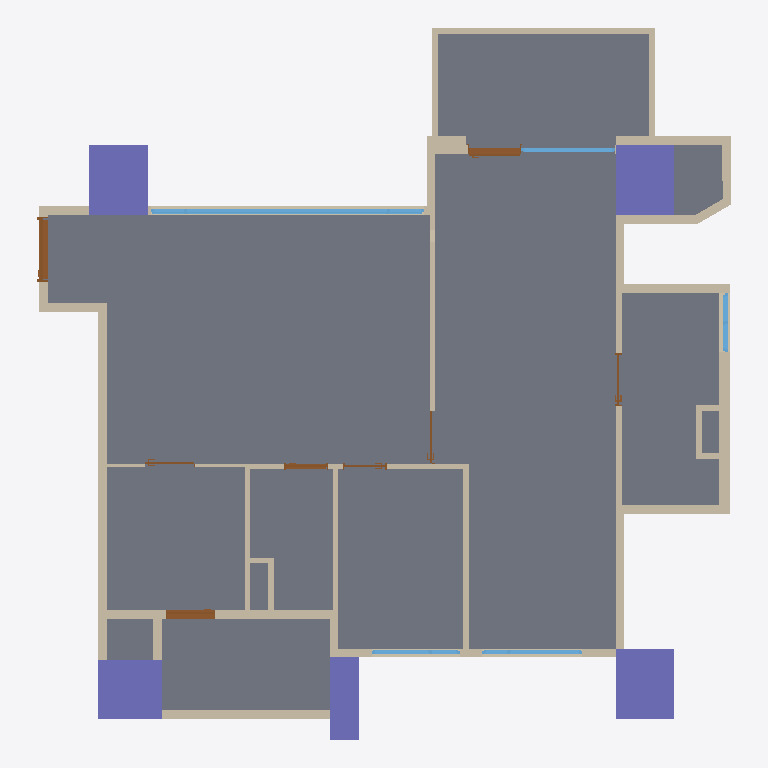
Plan cut of the same IFC building model at storey '12FA3' (level 0.00 m, cut at 1.40 m), seen from above with north up, elements coloured by IFC class: 45 walls (beige), 8 doors (brown), 5 columns (violet), 5 windows (light blue), 1 slab (grey). Cut surfaces are drawn darker.
Extent 11.8 m × 12.1 m × 3.2 m (x, y, z). Storeys (1): 12FA3 at 0.00 m. Elements (69): 45 IfcWall, 8 IfcDoor, 5 IfcColumn, 5 IfcWindow, 4 IfcBeam, 2 IfcSlab.

HEADER;
FILE_DESCRIPTION(('ViewDefinition[DesignTransferView]'),'2;1');
FILE_NAME('12FA3.ifc','2025-11-05T02:37:38+08:00',(''),(''),'IfcOpenShell 0.8.3-post1','Bonsai 0.8.3-post1','');
FILE_SCHEMA(('IFC4'));
ENDSEC;
DATA;
#1=IFCPROJECT('2$4BC6WY19OQc4OxriQsOn',$,'12FA3',$,$,$,$,(#14,#26),#9);
#31=IFCSITE('3705T637X8qOtakJdA4xN2',$,'Taiwan',$,$,#54,$,$,$,$,$,$,$,$);
#37=IFCBUILDING('0mLiPqGR91Yvh$vVMavZYi',$,'KaoHsiung',$,$,#60,$,$,$,$,$,$);
#43=IFCBUILDINGSTOREY('3nIzqPWHn7y8Z_qi4mxKaB',$,'12FA3',$,$,#66,$,$,$,$);
#6813=IFCSLAB('1RnR8emsvDEuoN8HJL_tIt',$,'Slab',$,$,#6821,#6828,$,$);
#4859=IFCCOLUMN('2pk9FWVE16cgrR73eRCCjD',$,'Column',$,$,#4866,#4870,$,$);
#4693=IFCCOLUMN('05T2mctGf2UBLVN4PWCJ6Z',$,'Column',$,$,#4761,#4705,$,$);
#4837=IFCCOLUMN('1OQniROvLAR8t61WVJcu_S',$,'Column',$,$,#4844,#4848,$,$);
#4502=IFCCOLUMN('2qxTNGIpr22hBVaDUhYHsp',$,'Column',$,$,#4574,#4514,$,$);
#4602=IFCCOLUMN('16Y_KzSgn03BmQhWlSCMI3',$,'Column',$,$,#4642,#4614,$,$);
#2419=IFCWALL('1PNU2oB1T38RN$BBWfi_e8',$,'Wall',$,$,#2462,#2426,$,$);
#1145=IFCWALL('0Nga6dM3XFmQgxgy9ITg72',$,'Wall',$,$,#6403,#1151,$,$);
#1091=IFCWALL('2Di1cHIAX1p9L0M0sADbAX',$,'Wall',$,$,#1102,#1097,$,$);
#12374=IFCWINDOW('3OfqwvcyD39AgtTaD2Y0PI',$,'Window',$,$,#13221,#12383,$,1.85000002384186,4.65000009536743,$,.TRIPLE_PANEL_VERTICAL.,$);
#5129=IFCWALL('2ldDdAdqL7tR9ho1hgxWJE',$,'Wall',$,$,#5348,#5140,$,$);
#3355=IFCWALL('03m2TMaIr9rRplHTicGTWC',$,'Wall',$,$,#3628,#3361,$,$);
#1980=IFCWALL('0Gjz8a7Xb60gNNGvF2vE68',$,'Wall',$,$,#2285,#1986,$,$);
#3806=IFCWALL('28o9UqPcTAChlv7gswRyUd',$,'Wall',$,$,#3848,#3812,$,$);
#4096=IFCWALL('21yWoYaG5FqQn8_Km66n9L',$,'Wall',$,$,#4181,#4102,$,$);
#1387=IFCWALL('0mxpNCGcv58gPY0tWydWqQ',$,'Wall',$,$,#1448,#1398,$,$);
#2661=IFCWALL('3lFU_Ia9D5vQ16NEIgxsyd',$,'Wall',$,$,#3275,#2667,$,$);
#4037=IFCWALL('3afDskm4DEkQNgEtjMsBAS',$,'Wall',$,$,#4079,#4043,$,$);
#4452=IFCWALL('1lB7ULJNbAzRd1IFxh9uQA',$,'Wall',$,$,#4463,#4458,$,$);
#2034=IFCWALL('3USmld5YH1bPptkUBxPqtK',$,'Wall',$,$,#2232,#2040,$,$);
#2084=IFCWALL('1m8bBrjGDApeu8TmEH7WA9',$,'Wall',$,$,#2508,#2090,$,$);
#1926=IFCWALL('1TCVedKKjFo9NQj6KdMhi3',$,'Wall',$,$,#15071,#1932,$,$);
#2965=IFCWALL('2k4qfvKHX0tuix8CHeXrcg',$,'Wall',$,$,#3323,#2971,$,$);
#1474=IFCWALL('1zr_bumtX0ogfQGf1ngJgO',$,'Wall',$,$,#15092,#1480,$,$);
#3380=IFCWALL('3o7tfl9$553OdIdu_03WUp',$,'Wall',$,$,#3568,#3386,$,$);
#3329=IFCWALL('32fqJV_TT4tQoDUTyMlSWf',$,'Wall',$,$,#3610,#3336,$,$);
#2365=IFCWALL('1HuV0CrF150guZgIUdhnBM',$,'Wall',$,$,#2376,#2371,$,$);
#17898=IFCWALL('1gWXE2C4DFZulfzUqFNO9O',$,'Wall',$,$,#17959,#17909,$,$);
#3962=IFCWALL('2MhPCmbDXAOfDdoMf1iy0G',$,'Wall',$,$,#4004,#3968,$,$);
#6943=IFCDOOR('1yCq1QA2bCSPwBaSD325eJ',$,'Door',$,$,#11168,#6952,$,2.09999990463257,1.10000002384186,$,.SINGLE_SWING_LEFT.,$);
#1033=IFCWALL('3FRcIINBfDIvYXbR8CQMu1',$,'Wall',$,$,#2526,#1041,$,$);
#3015=IFCWALL('0rfU$sDjTCC81N04TWCpEW',$,'Wall',$,$,#3257,#3021,$,$);
#3752=IFCWALL('20ulE$Me9DYwGO_fO8JIDQ',$,'Wall',$,$,#3763,#3758,$,$);
#1344=IFCWALL('2oLL3GmqL8evGvOmTJidb3',$,'Wall',$,$,#1386,#1350,$,$);
#3865=IFCWALL('0I_Z8xoQH1lBjWGI5ef2TA',$,'Wall',$,$,#3907,#3871,$,$);
#11476=IFCDOOR('1YnBCpENfBMvIYbhYaVf5f',$,'Door',$,$,#12143,#11485,$,2.09999990463257,0.850000023841858,$,.SINGLE_SWING_RIGHT.,$);
#10111=IFCDOOR('3XZrA3kR5FyxBX6Kr778x2',$,'Door',$,$,#14947,#10120,$,2.20000004768372,0.899999976158142,$,.SLIDING_TO_RIGHT.,$);
#5191=IFCWALL('1a0QRiT6P0sg7peZ494oSb',$,'Wall',$,$,#5413,#5202,$,$);
#15172=IFCWINDOW('2E72p_gZD0Dx$ZTu9JDlaz',$,'Window',$,$,#18954,#15181,$,1.85000002384186,1.70000004768372,$,.TRIPLE_PANEL_RIGHT.,$);
#3714=IFCWALL('2BE_q1Q2f6iglDy3QjkPRL',$,'Wall',$,$,#3725,#3720,$,$);
#13420=IFCWINDOW('1it4uqsH91C8kQsRbDsVXS',$,'Window',$,$,#15050,#13429,$,2.24000000953674,1.60000002384186,$,.SINGLE_PANEL.,$);
#1183=IFCWALL('0oxVj$5G190wDllg0JJef0',$,'Wall',$,$,#2531,#1189,$,$);
#4881=IFCWALL('38auEDS3LBDvEkMVkulLNp',$,'Wall',$,$,#4942,#4892,$,$);
#3629=IFCWALL('3tuJrdrYzFpuDA4dPDKvZI',$,'Wall',$,$,#3713,#3635,$,$);
#15807=IFCWINDOW('19eqG0Dx94XuETLQimvGDX',$,'Window',$,$,#16362,#15816,$,1.85000002384186,1.5,$,.TRIPLE_PANEL_LEFT.,$);
#2990=IFCWALL('08R4PsgIbC3e$Dxk4VdZsB',$,'Wall',$,$,#3328,#2996,$,$);
#1237=IFCWALL('1fkolu7EfA087KzDnWqfko',$,'Wall',$,$,#1298,#1243,$,$);
#5740=IFCWALL('02fBIY1R50l8yg4MnYSDfG',$,'Wall',$,$,#5896,#5746,$,$);
#5922=IFCWALL('31IClRwfL8YRqIqJOMq0Kp',$,'Wall',$,$,#6145,#5928,$,$);
#16536=IFCWINDOW('3oXxql4UL0OwO1IggSG0A2',$,'Window',$,$,#17011,#16545,$,0.899999976158142,1.0,$,.DOUBLE_PANEL_VERTICAL.,$);
#4376=IFCWALL('3LOF0ZPnzFUvd6NPFbdor6',$,'Wall',$,$,#17767,#4382,$,$);
#8031=IFCDOOR('0FHigRyh97ePCFkPBcW_qQ',$,'Door',$,$,#12373,#8040,$,2.09999990463257,0.75,$,.SINGLE_SWING_LEFT.,$);
#3924=IFCWALL('0awPjlMj93jfWDbHrFYQUJ',$,'Wall',$,$,#3935,#3930,$,$);
#4322=IFCWALL('1_ZdySySDBVQPvfOBQmIwr',$,'Wall',$,$,#17809,#4328,$,$);
#1499=IFCWALL('0E4cqW3g5B7P7h0EP$pBZO',$,'Wall',$,$,#1826,#1505,$,$);
#9683=IFCDOOR('1hnAIIS_HF3xLxnw8XxJWX',$,'Door',$,$,#11274,#9692,$,2.09999990463257,0.899999976158142,$,.SINGLE_SWING_LEFT.,$);
#9242=IFCDOOR('0NaapiMB9FphHCsAT7aJtK',$,'Door',$,$,#11071,#9251,$,2.09999990463257,0.899999976158142,$,.SLIDING_TO_LEFT.,$);
#8577=IFCDOOR('044H2zwzXFFP6OJCJKOXs0',$,'Door',$,$,#10802,#8586,$,2.09999990463257,0.75,$,.SINGLE_SWING_RIGHT.,$);
#7616=IFCDOOR('1qZXtsznXBGf1_J8xyd0vt',$,'Door',$,$,#18078,#7625,$,2.29999995231628,0.850000023841858,$,.SLIDING_TO_LEFT.,$);
#5897=IFCWALL('3q4_iB4vTCnwwvwjarpMVS',$,'Wall',$,$,#6126,#5903,$,$);
#5947=IFCWALL('0UVtWfODP3VAFN_woGN4FD',$,'Wall',$,$,#6103,#5953,$,$);
#4414=IFCWALL('0Fg$O5nmb9tvT2815TKXbX',$,'Wall',$,$,#17835,#4420,$,$);
#17836=IFCWALL('21Ttd9Ver6gBUuLvvUdeem',$,'Wall',$,$,#17897,#17847,$,$);
#5715=IFCWALL('2qCQPRiG15HBk8d00iSqwz',$,'Wall',$,$,#5859,#5721,$,$);
ENDSEC;